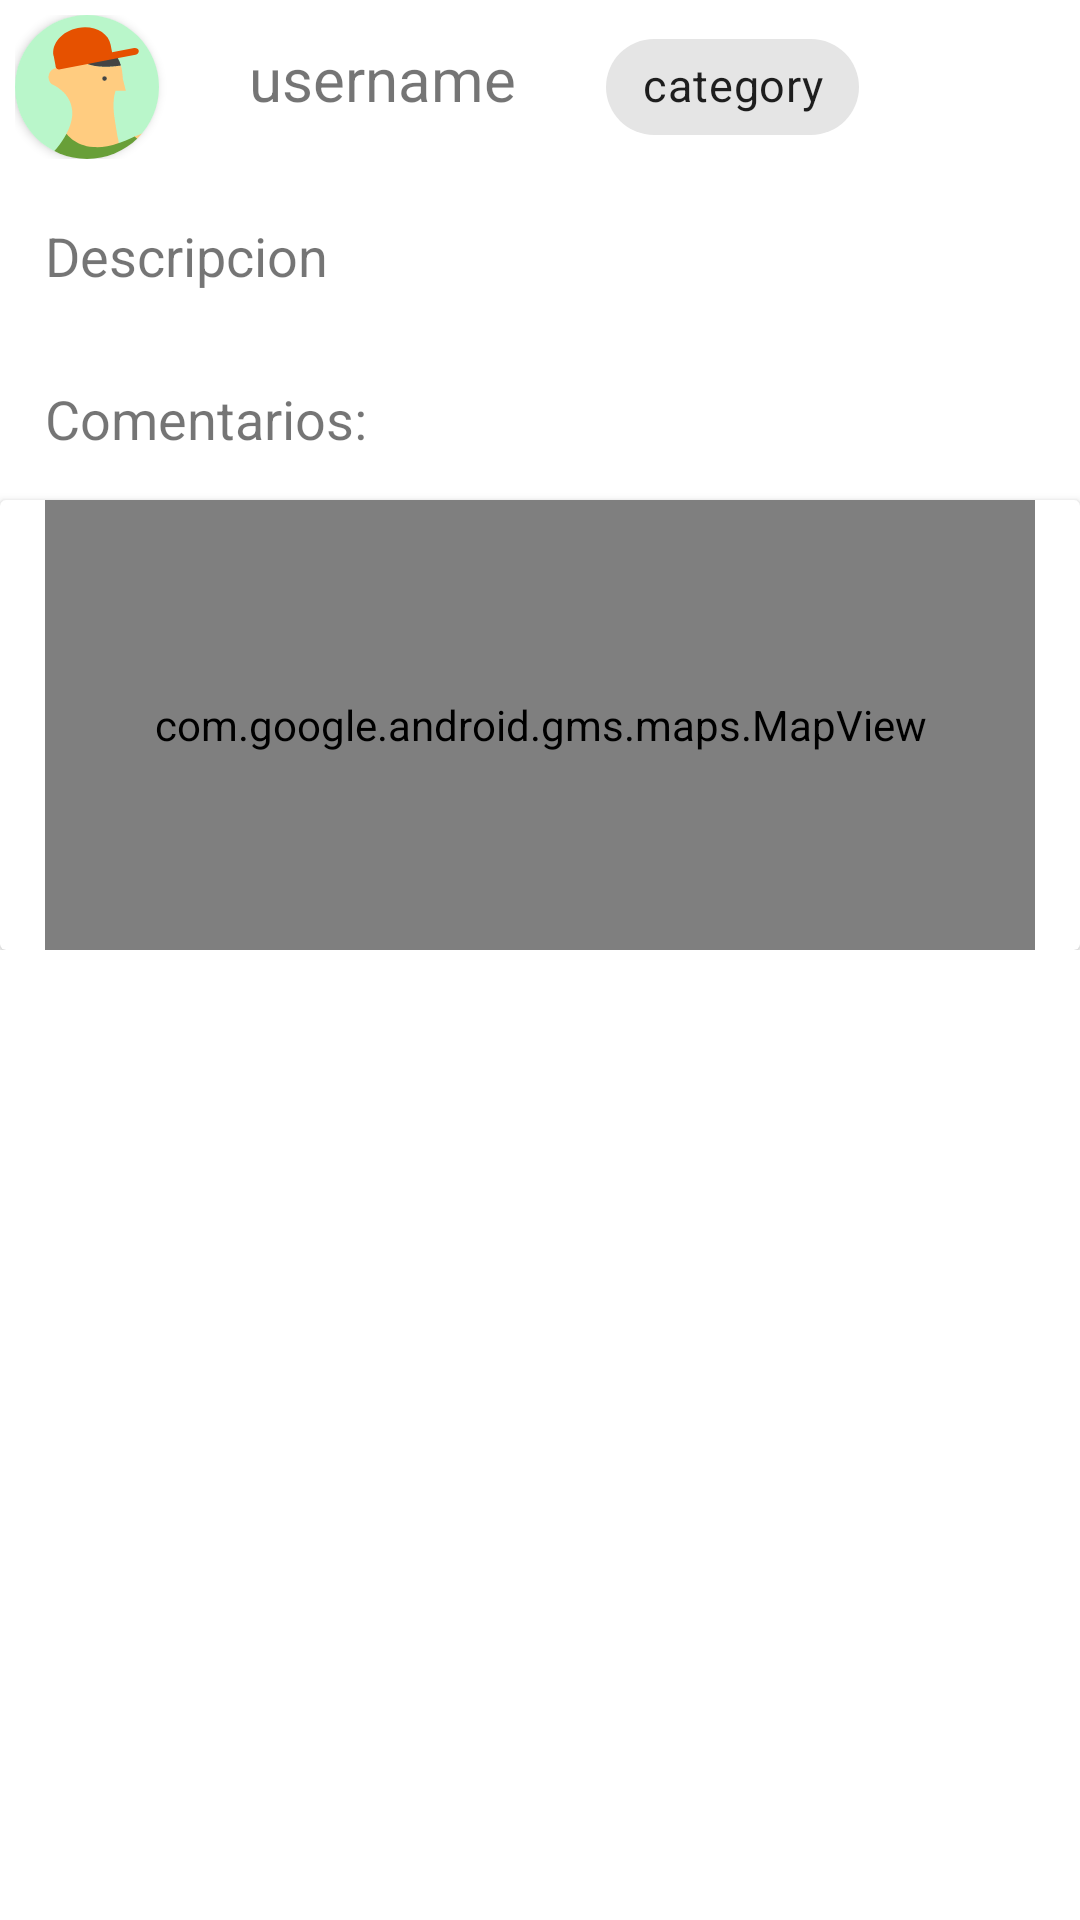

This screen was rendered from an Android layout file. Write that file and the resources it references.
<!-- AndroidManifest.xml: application theme Theme.MascotasApp -->
<!-- res/layout/fragment_post.xml -->
<ScrollView
    xmlns:android="http://schemas.android.com/apk/res/android"
    xmlns:app="http://schemas.android.com/apk/res-auto"
    xmlns:tools="http://schemas.android.com/tools"
    android:layout_width="match_parent"
    android:layout_height="match_parent">

    <LinearLayout
        android:layout_width="match_parent"
        android:layout_height="wrap_content"
        android:orientation="vertical">

        <LinearLayout
            android:id="@+id/linearLayout"
            android:layout_width="match_parent"
            android:layout_height="wrap_content"
            android:layout_margin="5dp"
            android:elevation="4dp"
            android:orientation="horizontal"
            app:layout_constraintEnd_toEndOf="parent"
            app:layout_constraintStart_toStartOf="parent"
            app:layout_constraintTop_toTopOf="parent"
            app:layout_constraintBottom_toTopOf="@+id/FragPostImagePost">

            <androidx.cardview.widget.CardView
                android:layout_width="wrap_content"
                android:layout_height="wrap_content"
                app:cardCornerRadius="24dp">

                <ImageView
                    android:id="@+id/FragPostImageUser"
                    android:layout_width="48dp"
                    android:layout_height="48dp"
                    android:src="@drawable/img_avatar_layer_f"
                    tools:src="@drawable/img_avatar_layer_f" />
            </androidx.cardview.widget.CardView>

            <Space
                android:layout_width="30dp"
                android:layout_height="wrap_content" />

            <TextView
                android:id="@+id/FragPostUsername"
                android:layout_width="wrap_content"
                android:layout_height="wrap_content"
                android:text="username"
                android:textSize="20dp"
                android:textAlignment="center"/>

            <Space
                android:layout_width="30dp"
                android:layout_height="wrap_content" />

            <com.google.android.material.chip.Chip
                android:id="@+id/FragPostChipCategory"
                android:layout_width="wrap_content"
                android:layout_height="wrap_content"
                android:backgroundTint="@color/fui_bgTwitter"
                android:text="category"
                android:textAlignment="center"
                android:textSize="15dp"
                tools:ignore="TextSizeCheck" />

        </LinearLayout>
        <TextView
            android:id="@+id/FragPostTextDesc"
            android:layout_width="wrap_content"
            android:layout_height="wrap_content"
            android:textSize="18sp"
            android:text="Descripcion"
            android:layout_margin="15dp"/>
        <ImageView
            android:id="@+id/FragPostImagePost"
            android:layout_width="match_parent"
            android:layout_height="wrap_content"
            android:adjustViewBounds="true"
            android:scaleType="fitCenter"
            app:layout_constraintHorizontal_bias="0.0"
            app:layout_constraintTop_toBottomOf="@+id/linearLayout"
            app:srcCompat="@drawable/baseline_photo_camera_24"
            tools:src="@drawable/baseline_photo_camera_24" />

        <TextView
            android:id="@+id/comment"
            android:layout_width="wrap_content"
            android:layout_height="wrap_content"
            android:textSize="18sp"
            android:text="Comentarios:"
            android:layout_margin="15dp"/>
        <androidx.recyclerview.widget.RecyclerView
            android:id="@+id/fragPostRecyclerViewComments"
            android:layout_width="match_parent"
            android:layout_height="wrap_content"
            android:adjustViewBounds="true"
            android:layout_marginEnd="15dp"
            android:layout_marginStart="15dp"
            app:layout_constraintTop_toBottomOf="@+id/FragPostImagePost"/>

        <androidx.cardview.widget.CardView
            android:layout_width="match_parent"
            android:layout_height="wrap_content"
            android:textAlignment="center"
            app:layout_constraintTop_toBottomOf="@+id/fragPostRecyclerViewComments"
            app:layout_constraintBottom_toBottomOf="parent"
            >

            <com.google.android.gms.maps.MapView
                android:id="@+id/FragPostMap"
                android:name="com.google.android.gms.maps.SupportMapFragment"
                android:layout_width="match_parent"
                android:layout_height="150dp"
                android:background="@android:color/darker_gray"
                app:cameraZoom="10"
                app:uiRotateGestures="true"
                app:uiZoomControls="true"
                android:layout_marginEnd="15dp"
                android:layout_marginStart="15dp"
                />
        </androidx.cardview.widget.CardView>

    </LinearLayout>
</ScrollView>
<!-- resources referenced by this layout -->
<resources>
  <!-- drawable img_avatar_layer_f: vector/xml drawable (drawable, 2383 chars, omitted) -->
  <style name="Theme.MascotasApp" parent="Theme.MaterialComponents.Light.NoActionBar" />
</resources>
